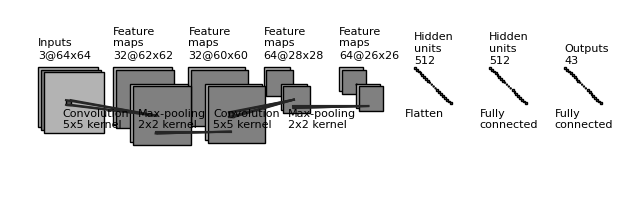

Write Python code to recreate this figure.
import os
import numpy as np
import matplotlib.pyplot as plt

plt.rcdefaults()
from matplotlib.lines import Line2D
from matplotlib.patches import Rectangle
from matplotlib.patches import Circle

NumDots = 4
NumConvMax = 8
NumFcMax = 20
White = 1.
Light = 0.7
Medium = 0.5
Dark = 0.3
Darker = 0.15
Black = 0.


def add_layer(patches, colors, size=(24, 24), num=5,
              top_left=[0, 0],
              loc_diff=[3, -3],
              ):
    # add a rectangle
    top_left = np.array(top_left)
    loc_diff = np.array(loc_diff)
    loc_start = top_left - np.array([0, size[0]])
    for ind in range(num):
        patches.append(Rectangle(loc_start + ind * loc_diff, size[1], size[0]))
        if ind % 2:
            colors.append(Medium)
        else:
            colors.append(Light)


def add_layer_with_omission(patches, colors, size=(24, 24),
                            num=5, num_max=8,
                            num_dots=4,
                            top_left=[0, 0],
                            loc_diff=[3, -3],
                            ):
    # add a rectangle
    top_left = np.array(top_left)
    loc_diff = np.array(loc_diff)
    loc_start = top_left - np.array([0, size[0]])
    this_num = min(num, num_max)
    start_omit = (this_num - num_dots) // 2
    end_omit = this_num - start_omit
    start_omit -= 1
    for ind in range(this_num):
        if (num > num_max) and (start_omit < ind < end_omit):
            omit = True
        else:
            omit = False

        if omit:
            patches.append(
                Circle(loc_start + ind * loc_diff + np.array(size) / 2, 0.5))
        else:
            patches.append(Rectangle(loc_start + ind * loc_diff,
                                     size[1], size[0]))

        if omit:
            colors.append(Black)
        elif ind % 2:
            colors.append(Medium)
        else:
            colors.append(Light)


def add_mapping(patches, colors, start_ratio, end_ratio, patch_size, ind_bgn,
                top_left_list, loc_diff_list, num_show_list, size_list):
    start_loc = top_left_list[ind_bgn] \
                + (num_show_list[ind_bgn] - 1) * np.array(loc_diff_list[ind_bgn]) \
                + np.array([start_ratio[0] * (size_list[ind_bgn][1] - patch_size[1]),
                            - start_ratio[1] * (size_list[ind_bgn][0] - patch_size[0])]
                           )

    end_loc = top_left_list[ind_bgn + 1] \
              + (num_show_list[ind_bgn + 1] - 1) * np.array(
        loc_diff_list[ind_bgn + 1]) \
              + np.array([end_ratio[0] * size_list[ind_bgn + 1][1],
                          - end_ratio[1] * size_list[ind_bgn + 1][0]])

    patches.append(Rectangle(start_loc, patch_size[1], -patch_size[0]))
    colors.append(Dark)
    patches.append(Line2D([start_loc[0], end_loc[0]],
                          [start_loc[1], end_loc[1]]))
    colors.append(Darker)
    patches.append(Line2D([start_loc[0] + patch_size[1], end_loc[0]],
                          [start_loc[1], end_loc[1]]))
    colors.append(Darker)
    patches.append(Line2D([start_loc[0], end_loc[0]],
                          [start_loc[1] - patch_size[0], end_loc[1]]))
    colors.append(Darker)
    patches.append(Line2D([start_loc[0] + patch_size[1], end_loc[0]],
                          [start_loc[1] - patch_size[0], end_loc[1]]))
    colors.append(Darker)


def label(xy, text, xy_off=[0, 4]):
    plt.text(xy[0] + xy_off[0], xy[1] + xy_off[1], text,
             family='sans-serif', size=8)


if __name__ == '__main__':

    fc_unit_size = 2
    layer_width = 80
    flag_omit = True

    patches = []
    colors = []

    fig, ax = plt.subplots()

    ############################
    # conv layers
    size_list = [(64, 64), (62, 62), (60, 60), (28, 28), (26, 26)]
    num_list = [3, 32, 32, 64, 64]
    x_diff_list = [0, layer_width, layer_width, layer_width, layer_width]
    text_list = ['Inputs'] + ['Feature\nmaps'] * (len(size_list) - 1)
    loc_diff_list = [[3, -3]] * len(size_list)

    num_show_list = list(map(min, num_list, [NumConvMax] * len(num_list)))
    top_left_list = np.c_[np.cumsum(x_diff_list), np.zeros(len(x_diff_list))]

    for ind in range(len(size_list) - 1, -1, -1):
        if flag_omit:
            add_layer_with_omission(patches, colors, size=size_list[ind],
                                    num=num_list[ind],
                                    num_max=NumConvMax,
                                    num_dots=NumDots,
                                    top_left=top_left_list[ind],
                                    loc_diff=loc_diff_list[ind])
        else:
            add_layer(patches, colors, size=size_list[ind],
                      num=num_show_list[ind],
                      top_left=top_left_list[ind], loc_diff=loc_diff_list[ind])
        label(top_left_list[ind], text_list[ind] + '\n{}@{}x{}'.format(
            num_list[ind], size_list[ind][0], size_list[ind][1]), xy_off=[0, 10])

    ############################
    # in between layers
    start_ratio_list = [[0.4, 0.5], [0.4, 0.8], [0.4, 0.5], [0.4, 0.8]]
    end_ratio_list = [[0.4, 0.5], [0.4, 0.8], [0.4, 0.5], [0.4, 0.8]]
    patch_size_list = [(5, 5), (2, 2), (5, 5), (2, 2)]
    ind_bgn_list = range(len(patch_size_list))
    text_list = ['Convolution', 'Max-pooling', 'Convolution', 'Max-pooling']

    for ind in range(len(patch_size_list)):
        add_mapping(
            patches, colors, start_ratio_list[ind], end_ratio_list[ind],
            patch_size_list[ind], ind,
            top_left_list, loc_diff_list, num_show_list, size_list)
        label(top_left_list[ind], text_list[ind] + '\n{}x{} kernel'.format(
            patch_size_list[ind][0], patch_size_list[ind][1]), xy_off=[26, -65]
              )

    ############################
    # fully connected layers
    size_list = [(fc_unit_size, fc_unit_size)] * 3
    num_list = [512, 512, 43]
    num_show_list = list(map(min, num_list, [NumFcMax] * len(num_list)))
    x_diff_list = [sum(x_diff_list) + layer_width, layer_width, layer_width]
    top_left_list = np.c_[np.cumsum(x_diff_list), np.zeros(len(x_diff_list))]
    loc_diff_list = [[fc_unit_size, -fc_unit_size]] * len(top_left_list)
    text_list = ['Hidden\nunits'] * (len(size_list) - 1) + ['Outputs']

    for ind in range(len(size_list)):
        if flag_omit:
            add_layer_with_omission(patches, colors, size=size_list[ind],
                                    num=num_list[ind],
                                    num_max=NumFcMax,
                                    num_dots=NumDots,
                                    top_left=top_left_list[ind],
                                    loc_diff=loc_diff_list[ind])
        else:
            add_layer(patches, colors, size=size_list[ind],
                      num=num_show_list[ind],
                      top_left=top_left_list[ind],
                      loc_diff=loc_diff_list[ind])
        label(top_left_list[ind], text_list[ind] + '\n{}'.format(
            num_list[ind]))

    text_list = ['Flatten\n', 'Fully\nconnected', 'Fully\nconnected']

    for ind in range(len(size_list)):
        label(top_left_list[ind], text_list[ind], xy_off=[-10, -65])

    ############################
    for patch, color in zip(patches, colors):
        patch.set_color(color * np.ones(3))
        if isinstance(patch, Line2D):
            ax.add_line(patch)
        else:
            patch.set_edgecolor(Black * np.ones(3))
            ax.add_patch(patch)

    plt.tight_layout()
    plt.axis('equal')
    plt.axis('off')
    plt.show()
    fig.set_size_inches(8, 2.5)

    fig_dir = './'
    fig_ext = '.png'
    fig.savefig(os.path.join(fig_dir, 'convnet_fig' + fig_ext),
                bbox_inches='tight', pad_inches=0)
